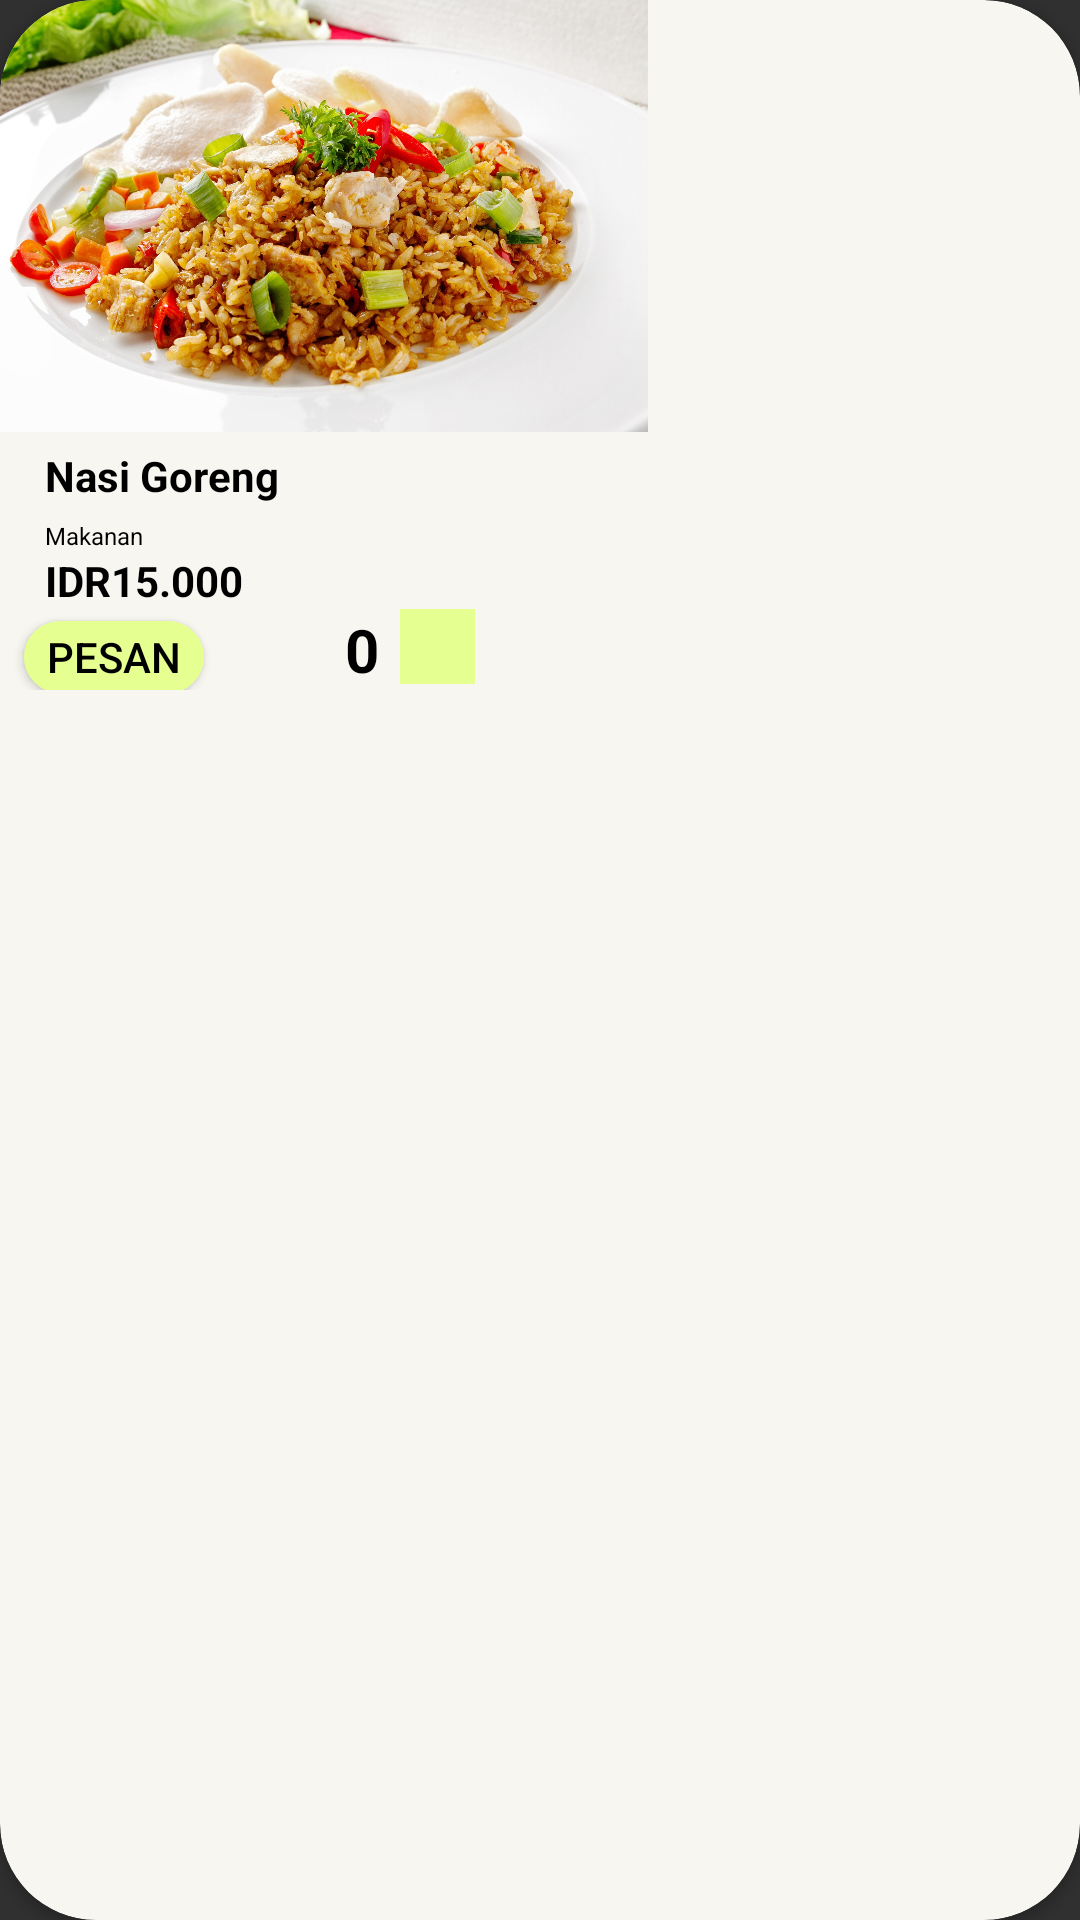

Android layout source for this screen:
<!-- AndroidManifest.xml: application theme Theme.Design.NoActionBar -->
<!-- res/layout/rv_makanan.xml -->
<?xml version="1.0" encoding="utf-8"?>
<androidx.cardview.widget.CardView xmlns:android="http://schemas.android.com/apk/res/android"
    android:layout_width="180dp"
    android:layout_height="243dp"
    xmlns:app="http://schemas.android.com/apk/res-auto"
    app:cardBackgroundColor="@color/gray2"
    app:cardCornerRadius="32dp"
    android:layout_marginRight="10dp">
    <LinearLayout
        android:layout_width="match_parent"
        android:layout_height="match_parent"
        android:orientation="vertical">
        <ImageView
            android:id="@+id/ic_makanan"
            android:layout_width="match_parent"
            android:layout_height="144dp"
            android:src="@drawable/makanan1"
            android:scaleType="fitStart"/>
        <TextView
            android:id="@+id/txt_menu_makanan"
            android:layout_width="wrap_content"
            android:layout_height="wrap_content"
            android:text="Nasi Goreng"
            android:textSize="14sp"
            android:textStyle="bold"
            android:fontFamily="sans-serif"
            android:textColor="@color/black"
            android:paddingStart="15dp"
            android:paddingTop="5dp"/>
        <TextView
            android:layout_width="wrap_content"
            android:layout_height="wrap_content"
            android:text="Makanan"
            android:textSize="8sp"
            android:textStyle="normal"
            android:fontFamily="sans-serif"
            android:textColor="@color/black"
            android:paddingStart="15dp"
            android:paddingTop="5dp"/>
        <TextView
            android:id="@+id/harga_makanan"
            android:layout_width="wrap_content"
            android:layout_height="wrap_content"
            android:text="IDR15.000"
            android:textSize="14sp"
            android:textStyle="bold"
            android:fontFamily="sans-serif"
            android:textColor="@color/black"
            android:paddingStart="15dp"/>
        <LinearLayout
            android:layout_width="match_parent"
            android:layout_height="wrap_content"
            android:orientation="horizontal">
            <Button
                android:id="@+id/btn_pesan_makanan"
                android:layout_width="60dp"
                android:layout_height="24dp"
                android:layout_marginStart="8dp"
                android:background="@drawable/round"
                android:text="Pesan"
                android:textColor="@color/black"
                android:backgroundTint="@color/yellow"
                android:layout_marginEnd="15dp"/>
            <ImageView
                android:id="@+id/ic_substract_makanan"
                android:layout_width="25dp"
                android:layout_height="25dp"
                android:src="@drawable/ic_substract"/>
            <TextView
                android:id="@+id/count_makanan"
                android:layout_width="wrap_content"
                android:layout_height="wrap_content"
                android:text="0"
                android:textSize="20sp"
                android:textColor="@color/black"
                android:fontFamily="sans-serif"
                android:textStyle="bold"
                android:layout_marginStart="7dp"
                android:layout_marginEnd="7dp"/>
            <ImageView
                android:id="@+id/ic_add_makanan"
                android:layout_width="25dp"
                android:layout_height="25dp"
                android:src="@drawable/ic_add"
                android:background="@color/yellow"/>
        </LinearLayout>
    </LinearLayout>

</androidx.cardview.widget.CardView>
<!-- resources referenced by this layout -->
<resources>
  <color name="black">#FF000000</color>
  <color name="gray2">#F7F6F0</color>
  <color name="yellow">#E5FF90</color>
  <!-- drawable makanan1: jpg bitmap (drawable-v24, 516162 bytes) -->
  <!-- drawable round (drawable-v24) -->
  <?xml version="1.0" encoding="utf-8"?>
  <shape android:shape="rectangle" xmlns:android="http://schemas.android.com/apk/res/android">
      <solid android:color="@color/white"/>
      <stroke android:width="1dp"/>
      <corners android:radius="50dp"/>
  </shape>
  <color name="white">#FFFFFFFF</color>
</resources>
